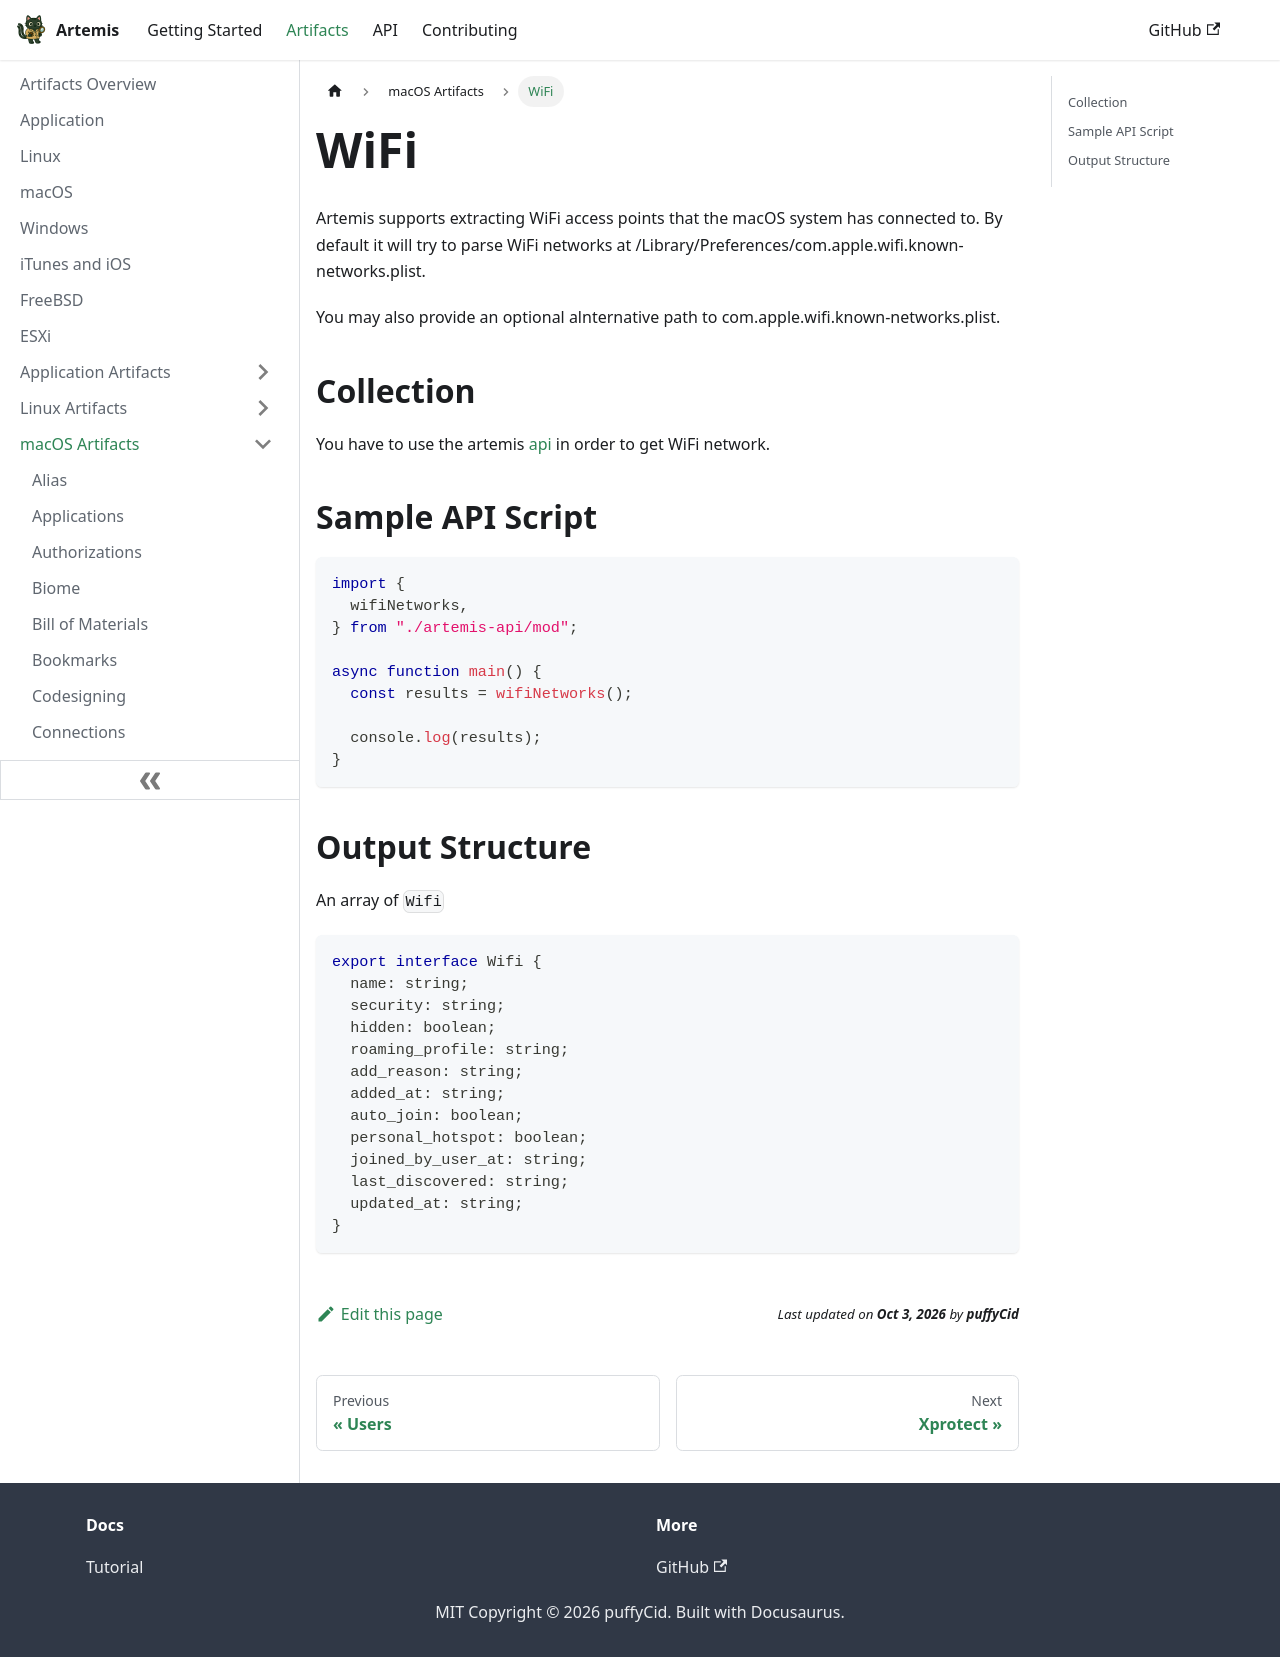

repository: puffyCid/artemis-api · page: docs/Artifacts/macOS Artifacts/wifi.html · generator: docusaurus

---
description: macOS WiFi connections
keywords:
  - macOS
  - plist
---

# WiFi

Artemis supports extracting WiFi access points that the macOS system has connected
to. By default it will try to parse WiFi networks at
/Library/Preferences/com.apple.wifi.known-networks.plist.

You may also provide an optional alnternative path to
com.apple.wifi.known-networks.plist.

## Collection

You have to use the artemis [api](../../API/overview.md) in order to get WiFi
network.

## Sample API Script

```typescript
import {
  wifiNetworks,
} from "./artemis-api/mod";

async function main() {
  const results = wifiNetworks();

  console.log(results);
}
```

## Output Structure

An array of `Wifi`

```typescript
export interface Wifi {
  name: string;
  security: string;
  hidden: boolean;
  roaming_profile: string;
  add_reason: string;
  added_at: string;
  auto_join: boolean;
  personal_hotspot: boolean;
  joined_by_user_at: string;
  last_discovered: string;
  updated_at: string;
}
```
